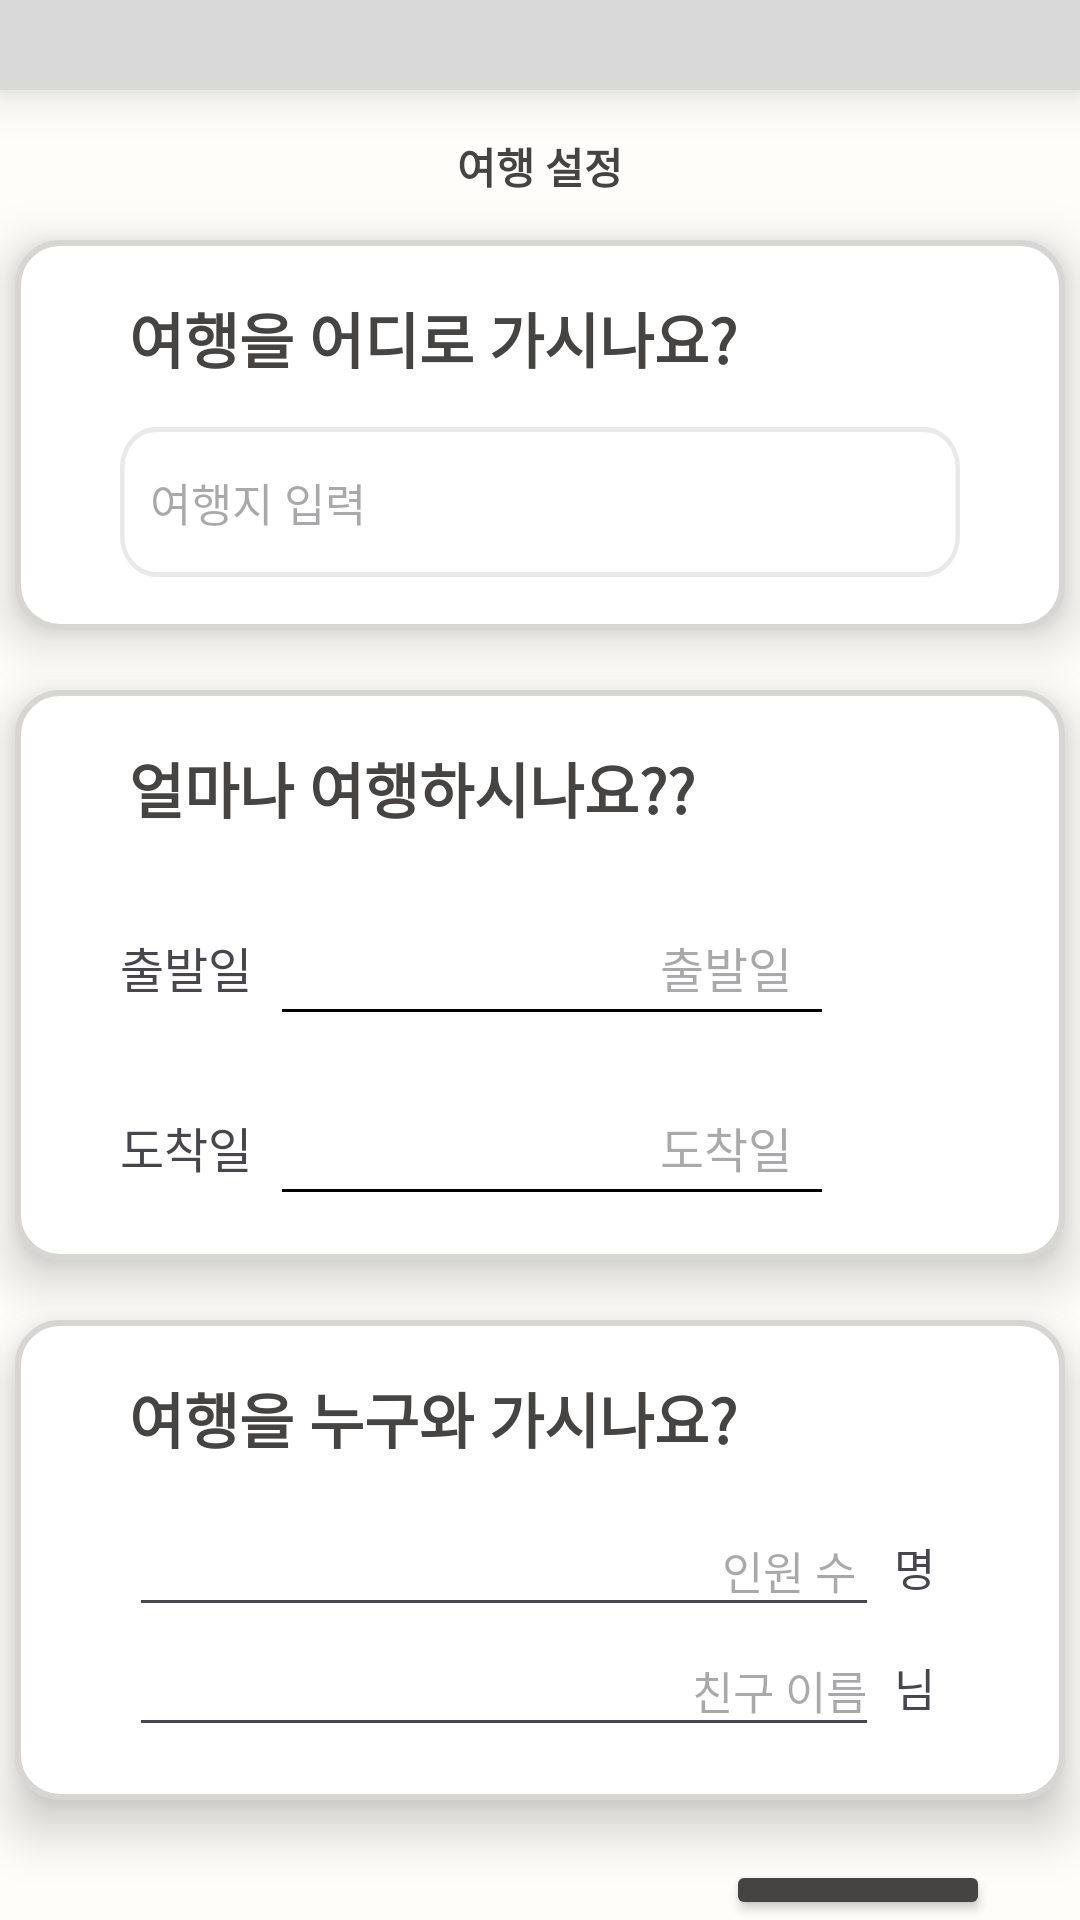

Here is an Android app screen rendered from its layout file. Give the layout XML and the strings, colors and styles it references.
<!-- AndroidManifest.xml: application theme Theme.Lets_trip -->
<!-- res/layout/activity_main.xml -->
<?xml version="1.0" encoding="utf-8"?>
<LinearLayout xmlns:android="http://schemas.android.com/apk/res/android"
    xmlns:app="http://schemas.android.com/apk/res-auto"
    xmlns:tools="http://schemas.android.com/tools"
    android:layout_width="match_parent"
    android:layout_height="match_parent"
    android:background="#FFFDF9"
    android:orientation="vertical"
    tools:context=".MainActivity"
    android:clipToPadding="false">

    <View
        android:id="@+id/rectangle_10"
        android:layout_width="match_parent"
        android:layout_height="30dp"
        android:background="#D9D9D9"
        android:elevation="10dp"/>

    <TextView
        android:id="@+id/textView1"
        android:layout_width="wrap_content"
        android:layout_height="40dp"
        android:layout_gravity="center"
        android:paddingTop="15dp"
        android:text="여행 설정"
        android:textColor="@color/dark_gray"
        android:textSize="14sp"
        android:textStyle="bold" />

    <LinearLayout
        android:layout_width="350dp"
        android:layout_height="130dp"
        android:layout_gravity="center"
        android:layout_margin="10dp"
        android:padding="3dp"
        android:background="@drawable/rectangle_2"
        android:elevation="10dp"
        android:orientation="vertical">

        <TextView
            android:id="@+id/textView2"
            android:layout_width="wrap_content"
            android:layout_height="wrap_content"
            android:padding="15dp"
            android:text="여행을 어디로 가시나요?"
            android:layout_marginLeft="20dp"
            android:textColor="@color/dark_gray"
            android:textSize="20sp"
            android:textStyle="bold" />

        <EditText
            android:id="@+id/locationButton"
            android:layout_width="wrap_content"
            android:layout_height="50dp"
            android:layout_gravity="center"
            android:background="@drawable/rectangle_4"
            android:hint="여행지 입력"
            android:padding="10dp"
            android:textSize="15sp" />

    </LinearLayout>

    <LinearLayout
        android:layout_width="350dp"
        android:layout_height="190dp"
        android:orientation="vertical"
        android:layout_gravity="center"
        android:background="@drawable/rectangle_2"
        android:elevation="10dp"
        android:padding="3dp"
        android:layout_margin="10dp">

        <TextView
            android:id="@+id/some_id2"
            android:layout_width="wrap_content"
            android:layout_height="wrap_content"
            android:padding="15dp"
            android:text="얼마나 여행하시나요??"
            android:layout_marginLeft="20dp"
            android:textColor="@color/dark_gray"
            android:textSize="20sp"
            android:textStyle="bold" />


        <LinearLayout
            android:layout_width="320dp"
            android:layout_height="60dp"
            android:layout_gravity="center"
            android:orientation="horizontal"
            android:padding="10dp">

            <TextView
                android:id="@+id/start_text"
                android:layout_width="wrap_content"
                android:layout_height="wrap_content"
                android:layout_gravity="center_vertical|left"
                android:paddingHorizontal="10dp"
                android:text="출발일"
                android:textSize="16sp" />


            <TextView
                android:id="@+id/dateTv"
                android:layout_width="180dp"
                android:layout_height="30dp"
                android:layout_gravity="right|center_vertical"
                android:layout_marginRight="10dp"
                android:background="@drawable/border"
                android:gravity="right|center_vertical"
                android:hint="출발일"
                android:paddingRight="10dp"
                android:textSize="16sp" />

            <ImageButton
                android:id="@+id/pickDateBtn"
                android:layout_width="wrap_content"
                android:layout_height="wrap_content"
                android:layout_gravity="center_vertical"
                android:layout_marginRight="5dp"
                android:background="@drawable/calendar"
                tools:ignore="SpeakableTextPresentCheck" />

        </LinearLayout>


        <LinearLayout
            android:layout_width="320dp"
            android:layout_height="60dp"
            android:layout_gravity="center"
            android:orientation="horizontal"
            android:padding="10dp">

            <TextView
                android:id="@+id/start_text2"
                android:layout_width="wrap_content"
                android:layout_height="wrap_content"
                android:layout_gravity="center_vertical|left"
                android:paddingHorizontal="10dp"
                android:text="도착일"
                android:textSize="16sp" />

            <TextView
                android:id="@+id/dateTv2"
                android:layout_width="180dp"
                android:layout_height="30dp"
                android:layout_marginRight="10dp"
                android:layout_gravity="right|center_vertical"
                android:gravity="right|center_vertical"
                android:hint="도착일"
                android:paddingRight="10dp"
                android:background="@drawable/border"
                android:textSize="16sp" />


            <ImageButton
                android:id="@+id/pickDateBtn2"
                android:layout_width="wrap_content"
                android:layout_height="wrap_content"
                android:layout_gravity="center_vertical"
                android:layout_marginRight="5dp"
                android:background="@drawable/calendar"
                tools:ignore="SpeakableTextPresentCheck" />

        </LinearLayout>
    </LinearLayout>


    <LinearLayout
        android:layout_width="350dp"
        android:layout_height="160dp"
        android:orientation="vertical"
        android:layout_gravity="center"
        android:background="@drawable/rectangle_2"
        android:elevation="10dp"
        android:padding="3dp"
        android:layout_margin="10dp">

        <TextView
            android:id="@+id/some_id"
            android:layout_width="wrap_content"
            android:layout_height="wrap_content"
            android:padding="15dp"
            android:layout_marginLeft="20dp"
            android:text="여행을 누구와 가시나요?"
            android:textColor="@color/dark_gray"
            android:textSize="20sp"
            android:textStyle="bold" />

        <LinearLayout
            android:layout_width="wrap_content"
            android:layout_height="wrap_content"
            android:layout_gravity="center">

            <EditText
                android:layout_width="250dp"
                android:layout_height="40dp"
                android:layout_gravity="center"
                android:gravity="right"
                android:hint="인원 수 "
                android:inputType="number"
                android:textSize="15sp" />

            <TextView
                android:layout_width="wrap_content"
                android:layout_height="wrap_content"
                android:layout_gravity="center"
                android:padding="5dp"
                android:text="명"
                android:textSize="15sp" />

        </LinearLayout>

        <LinearLayout
            android:layout_width="wrap_content"
            android:layout_height="wrap_content"
            android:layout_gravity="center">

            <EditText
                android:layout_width="250dp"
                android:layout_height="40dp"
                android:layout_gravity="center"
                android:gravity="right"
                android:hint="친구 이름"
                android:inputType="number"
                android:textSize="15sp" />

            <TextView
                android:layout_width="wrap_content"
                android:layout_height="wrap_content"
                android:layout_gravity="center"
                android:padding="5dp"
                android:text="님"
                android:textSize="15sp" />
        </LinearLayout>
    </LinearLayout>

    <Button
        android:id="@+id/moveButton"
        android:layout_width="wrap_content"
        android:layout_height="wrap_content"
        android:layout_gravity="right"
        android:layout_marginTop="10dp"
        android:layout_marginRight="30dp"
        android:backgroundTint="@color/dark_gray"
        android:baselineAligned="false"
        android:text="다음" />

</LinearLayout>
<!-- resources referenced by this layout -->
<resources>
  <color name="dark_gray">#464442</color>
  <!-- drawable border (drawable) -->
  <?xml version="1.0" encoding="utf-8"?>
  <layer-list xmlns:android="http://schemas.android.com/apk/res/android" >
      <item>
          <shape android:shape="rectangle">
              <stroke android:width="3dp" android:color="#FF000000" />
          </shape>
      </item>
      <item android:bottom="1dp" >
          <shape android:shape="rectangle">
              <stroke android:width="3dp" android:color="#ffffff" />
          </shape>
      </item>
  </layer-list>
  <!-- drawable rectangle_2 (drawable) -->
  <shape xmlns:android="http://schemas.android.com/apk/res/android"
          android:shape="rectangle">
      <solid android:color="#ffffff"/>
      <corners android:radius="14dp"/>
      <stroke android:color="#D8D6D3" android:width="2dp" />
  </shape>
  <!-- drawable rectangle_4 (drawable) -->
  <vector
      xmlns:android="http://schemas.android.com/apk/res/android"
      xmlns:aapt="http://schemas.android.com/aapt"
      android:width="280dp"
      android:height="44dp"
      android:viewportWidth="280"
      android:viewportHeight="44"
      >
      <group>
          <clip-path
              android:pathData="M12 0H268C274.627 0 280 5.37258 280 12V32C280 38.6274 274.627 44 268 44H12C5.37258 44 0 38.6274 0 32V12C0 5.37258 5.37258 0 12 0Z"
              />
  
          <path
              android:pathData="M0 0V44H280V0"
              />
          <path
              android:pathData="M12 0H268C274.627 0 280 5.37258 280 12V32C280 38.6274 274.627 44 268 44H12C5.37258 44 0 38.6274 0 32V12C0 5.37258 5.37258 0 12 0Z"
              android:strokeWidth="3"
              android:strokeColor="#E9E9E9"
              />
      </group>
  </vector>
  <style name="Theme.Lets_trip" parent="Base.Theme.Lets_trip" />
  <style name="Base.Theme.Lets_trip" parent="Theme.Material3.DayNight.NoActionBar">
          
          
      </style>
</resources>
